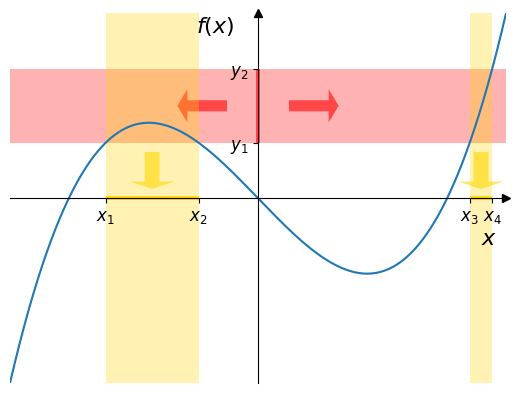
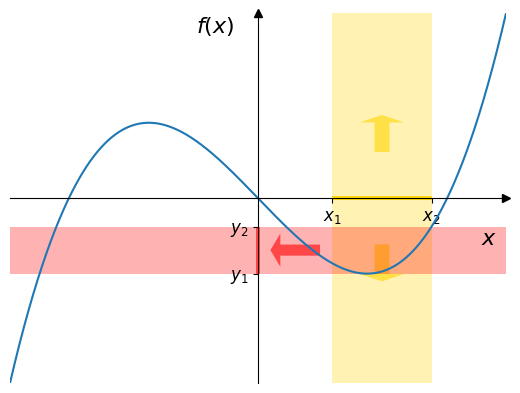

Here is the Python script that generated these plots, in order:
import numpy as np
import matplotlib.pyplot as plt
import matplotlib.patches as patches
import os

IGNOREDDIRECTORY = '5b49576b'
DIRECTORY = 'math_analysis_2/images'


def save_plot(name):
    dir = os.path.join(DIRECTORY, IGNOREDDIRECTORY)
    if not os.path.exists(dir):
        os.makedirs(dir)
    path = os.path.join(dir, name)
    plt.savefig(path, dpi=300, transparent=True)


def func(x):
    return 3 * (x*0.9271132) ** 3 - (x*0.9271132) * 1.5


def preimage(xy, y_range):
    xy = np.array(xy)
    y_range = np.array(y_range)
    y_range.sort()
    filtered_xy = xy[(xy[:, 1] >= y_range[0]) & (xy[:, 1] <= y_range[1])]
    filtered_xy = filtered_xy[filtered_xy[:, 0].argsort()] # sorted with x
    x_range_list = [[filtered_xy[0, 0], filtered_xy[0, 0]]]
    e = 1.5 * (xy[1][0] - xy[0][0]) # epsilon
    for cord in filtered_xy:
        last_uplimit = x_range_list[-1][1]
        if abs(last_uplimit - cord[0]) < e:
            x_range_list[-1][1] = cord[0]
        else:
            x_range_list.append([cord[0], cord[0]])
    return x_range_list


def image(xy, x_range, continues):
    xy = np.array(xy)
    x_range = np.array(x_range)
    x_range.sort()
    filtered_xy = xy[(xy[:, 0] >= x_range[0]) & (xy[:, 0] <= x_range[1])]
    filtered_xy = filtered_xy[filtered_xy[:, 1].argsort()] # sorted with y
    if continues:
        y_range_list = [[filtered_xy[0, 1], filtered_xy[-1, 1]]]
    else:
        y_range_list = [[filtered_xy[0, 1], filtered_xy[0, 1]]]
        e = 1.5 * (xy[1][0] - xy[0][0]) # epsilon TODO
        for cord in filtered_xy:
            last_uplimit = y_range_list[-1][1]
            if abs(last_uplimit - cord[1]) < e:
                y_range_list[-1][1] = cord[1]
            else:
                y_range_list.append([cord[1], cord[1]])
    return y_range_list


def yset_box(y_range, x_width, color='red', opacity=0.6):
    y_range = np.array(y_range)
    y_range.sort()
    delta = x_width / 200
    vertices = [
        (delta, y_range[0]),
        (delta, y_range[1]),
        (-delta, y_range[1]),
        (-delta, y_range[0])
    ]
    box = patches.Polygon(vertices)
    box.set_facecolor(color)
    box.set_alpha(opacity)
    return box


def xset_box(x_range, y_width, color='gold', opacity=0.9):
    x_range = np.array(x_range)
    x_range.sort()
    delta = y_width / 200
    vertices = [
        (x_range[0], delta),
        (x_range[1], delta),
        (x_range[1], -delta),
        (x_range[0], -delta),
    ]
    box = patches.Polygon(vertices)
    box.set_facecolor(color)
    box.set_alpha(opacity)
    return box


def configure_axis(ax, x_range, y_range, xlabel='$x$', ylabel='$f(x)$'):
    # Move the left and bottom spines to x = 0 and y = 0, respectively.
    ax.spines[["left", "bottom"]].set_position(("data", 0))
    ax.spines[["top", "right"]].set_visible(False)
    ax.plot(1, 0, ">k", transform=ax.get_yaxis_transform(), clip_on=False)
    ax.plot(0, 1, "^k", transform=ax.get_xaxis_transform(), clip_on=False)
    ax.set_xlim(x_range)
    ax.set_ylim(y_range)
    ax.text(-0.25, 0.95, ylabel, transform=ax.get_xaxis_transform(), fontsize=16)
    ax.text(0.95, -0.25, xlabel, transform=ax.get_yaxis_transform(), fontsize=16)
    ax.set_yticks([])
    ax.set_xticks([])


def add_axspan_list(ax, range_list, set_range, axis_range, color='gold', axis='x'):
    x_axis = set(('x', 'X', 'h', 'H'))
    y_axis = set(('y', 'Y', 'v', 'V'))
    if axis not in x_axis and axis not in y_axis:
        raise ValueError('invalid axis, chose "x" or "y"')
    axspan = ax.axvspan if axis in x_axis else ax.axhspan
    set_ticks = ax.set_xticks if axis in x_axis else ax.set_yticks
    set_ticklabels = ax.set_xticklabels if axis in x_axis else ax.set_yticklabels
    set_box = xset_box if axis in x_axis else yset_box
    label = '$x_{' if axis in x_axis else '$y_{'
    ticks = [cord for interval in range_list for cord in interval]
    set_min = set_range.min()
    set_max = set_range.max()
    ru = axis_range[1]
    ld = axis_range[0]
    for interval in range_list:
        mid_point = (interval[0] + interval[1])/2
        x_ru, x_ld = (mid_point, mid_point) if axis in x_axis else (ru/4, ld/4)
        y_ru, y_ld = (mid_point, mid_point) if axis in y_axis else (ru/4, ld/4)
        dx, dy = (0, -0.2) if axis in x_axis else (-0.2, 0)
        # arrows
        arrow_ru = patches.Arrow(x_ld, y_ld, dx, dy, width=.3, facecolor=color, alpha=0.6)
        arrow_ld = patches.Arrow(x_ru, y_ru, dx, dy, width=.3, facecolor=color, alpha=0.6)
        if set_min * set_max < 0:
            ax.add_patch(arrow_ld)
            ax.add_patch(arrow_ru)
        elif set_max <= 0:
            ax.add_patch(arrow_ru)
        else:
            ax.add_patch(arrow_ld)
        axspan(interval[0], interval[1], facecolor=color, alpha=0.3)
        ax.add_patch(set_box(interval, ru - ld))
    set_ticks(ticks)
    set_ticklabels([label+f'{i}'+'}$' for i in range(1, len(ticks) + 1)], fontsize=12)


def func_preimage_plot(func, x_range, yset):
    x = np.linspace(x_range[0], x_range[1], 5000)
    y = func(x)
    xy = np.column_stack((x, y))
    yset = np.array(yset)
    yset.sort()
    preimage_list = preimage(xy, yset)
    # Create a figure and axis
    fig, ax = plt.subplots()
    y_range = (y.min(), y.max())
    configure_axis(ax, x_range, y_range)
    # Create plot
    ax.plot(x, y, label='$f(x)$')
    save_plot('func_preimage_plot_0') # mod 0
    ax.add_patch(yset_box(yset, x_range[1] - x_range[0]))
    ax.set_yticks(yset)
    ax.set_yticklabels(['$y_1$', '$y_2$'], fontsize=12)
    save_plot('func_preimage_plot_1') # mod 1
    ax.axhspan(yset[0], yset[1], alpha=0.3, facecolor='red')
    ax.add_patch(
        patches.Arrow(-x_range[1]/8, (yset[0] + yset[1])/2, -0.2, 0, width=.3, facecolor='red', alpha=0.6)
    )
    ax.add_patch(
        patches.Arrow(x_range[1]/8, (yset[0] + yset[1])/2, 0.2, 0, width=.3, facecolor='red', alpha=0.6)
    )
    save_plot('func_preimage_plot_2') # mod 2
    add_axspan_list(ax, preimage_list, yset, y_range, 'gold', 'x')
    save_plot('func_preimage_plot_3') # mod 3


def func_image_plot(func, x_range, xset, continues=True):
    x = np.linspace(x_range[0], x_range[1], 5000)
    y = func(x)
    xy = np.column_stack((x, y))
    xset = np.array(xset)
    xset.sort()
    image_list = image(xy, xset, continues)
    # Create a figure and axis
    fig, ax = plt.subplots()
    y_range = (y.min(), y.max())
    configure_axis(ax, x_range, y_range)
    # Create plot
    ax.plot(x, y, label='$f(x)$')
    save_plot('func_image_plot_0') # mod 0
    ax.add_patch(xset_box(xset, y_range[1] - y_range[0]))
    ax.set_xticks(xset)
    ax.set_xticklabels(['$x_1$', '$x_2$'], fontsize=12)
    save_plot('func_image_plot_1') # mod 1
    ax.axvspan(xset[0], xset[1], facecolor='gold', alpha=0.3)
    ax.add_patch(
        patches.Arrow((xset[0] + xset[1])/2, y_range[1]/4, 0, 0.2, width=.3, facecolor='gold', alpha=0.6)
    )
    ax.add_patch(
        patches.Arrow((xset[0] + xset[1])/2, y_range[0]/4, 0, -0.2, width=.3, facecolor='gold', alpha=0.6)
    )
    save_plot('func_image_plot_2') # mod 2
    add_axspan_list(ax, image_list, xset, x_range, 'red', 'y')
    save_plot('func_image_plot_3') # mod 3

func_preimage_plot(func, (-1, 1), (0.3, 0.7))
#plt.show()
func_image_plot(func, (-1, 1), (0.3, 0.7))
# plt.show()